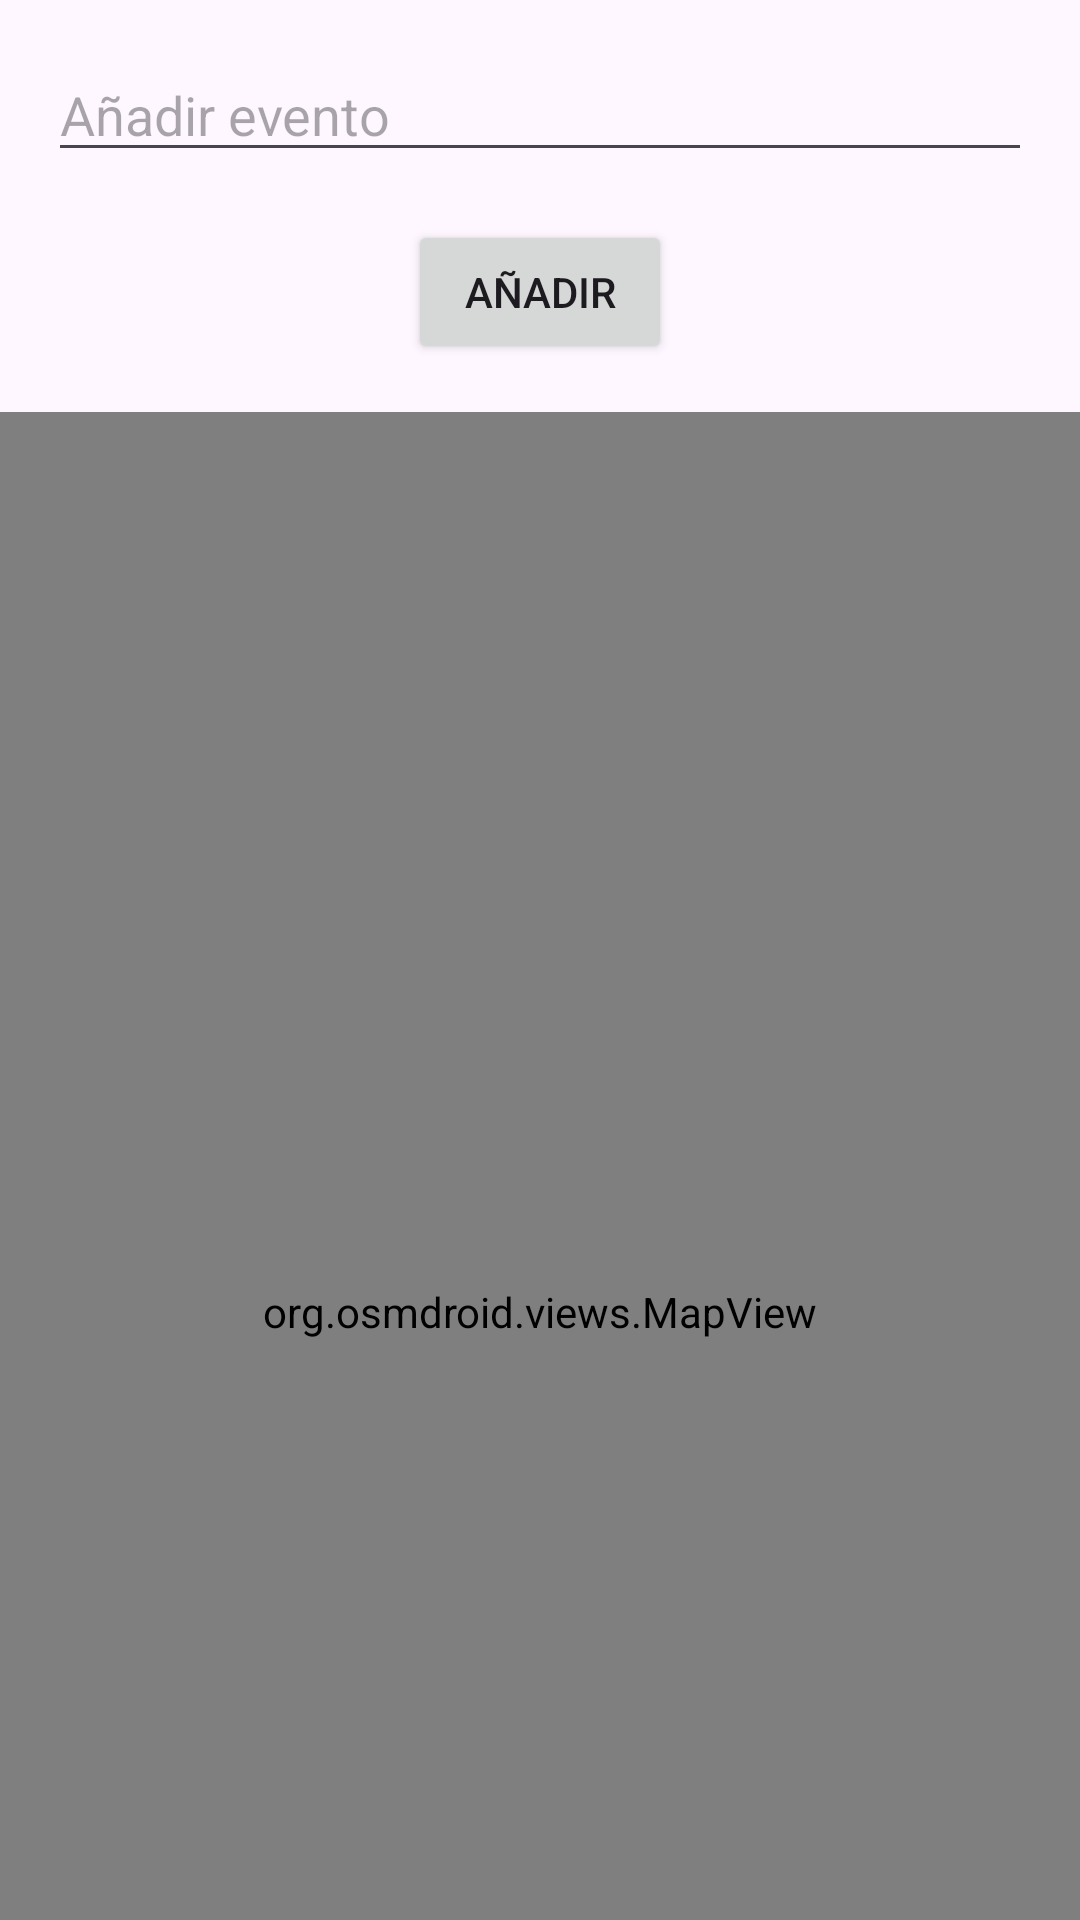

This screen was rendered from an Android layout file. Write that file and the resources it references.
<!-- AndroidManifest.xml: application theme Theme.MiAgendaPersonal -->
<!-- res/layout/activity_eventos.xml -->
<?xml version="1.0" encoding="utf-8"?>
<androidx.constraintlayout.widget.ConstraintLayout xmlns:android="http://schemas.android.com/apk/res/android"
    xmlns:app="http://schemas.android.com/apk/res-auto"
    xmlns:tools="http://schemas.android.com/tools"
    android:layout_width="match_parent"
    android:layout_height="match_parent"
    tools:context=".EventosActivity">

    <EditText
        android:id="@+id/editTextEvento"
        android:layout_width="0dp"
        android:layout_height="wrap_content"
        android:hint="Añadir evento"
        app:layout_constraintStart_toStartOf="parent"
        app:layout_constraintEnd_toEndOf="parent"
        app:layout_constraintTop_toTopOf="parent"
        android:layout_margin="16dp"/>

    <Button
        android:id="@+id/buttonAgregarEvento"
        android:layout_width="wrap_content"
        android:layout_height="wrap_content"
        android:text="Añadir"
        app:layout_constraintTop_toBottomOf="@+id/editTextEvento"
        app:layout_constraintStart_toStartOf="parent"
        app:layout_constraintEnd_toEndOf="parent"
        android:layout_marginTop="16dp"/>

    
    <org.osmdroid.views.MapView
        android:id="@+id/mapView"
        android:layout_width="match_parent"
        android:layout_height="600dp"
        android:layout_marginTop="16dp"
        android:layout_marginBottom="16dp"
        app:layout_constraintTop_toBottomOf="@+id/buttonAgregarEvento"
        app:layout_constraintStart_toStartOf="parent"
        app:layout_constraintEnd_toEndOf="parent"/>

    
    <Button
        android:id="@+id/buttonVolver"
        android:layout_width="wrap_content"
        android:layout_height="wrap_content"
        android:text="Volver"
        app:layout_constraintTop_toBottomOf="@+id/mapView"
        app:layout_constraintStart_toStartOf="parent"
        app:layout_constraintEnd_toEndOf="parent"
        android:layout_marginTop="16dp"
        android:layout_marginBottom="16dp"/>

</androidx.constraintlayout.widget.ConstraintLayout>
<!-- resources referenced by this layout -->
<resources>
  <style name="Theme.MiAgendaPersonal" parent="Base.Theme.MiAgendaPersonal" />
  <style name="Base.Theme.MiAgendaPersonal" parent="Theme.Material3.DayNight.NoActionBar">
          
          
      </style>
</resources>
